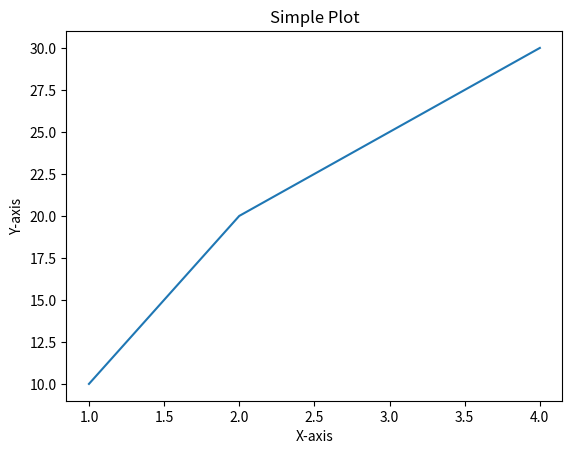

Generate this figure with matplotlib:
import math
import numpy as np
import matplotlib.pyplot as plt

x = math.sqrt(2)

x = [1, 2, 3, 4]
y = [10, 20, 25, 30]
plt.plot(x, y)
plt.title("Simple Plot")
plt.xlabel("X-axis")
plt.ylabel("Y-axis")
plt.show()



